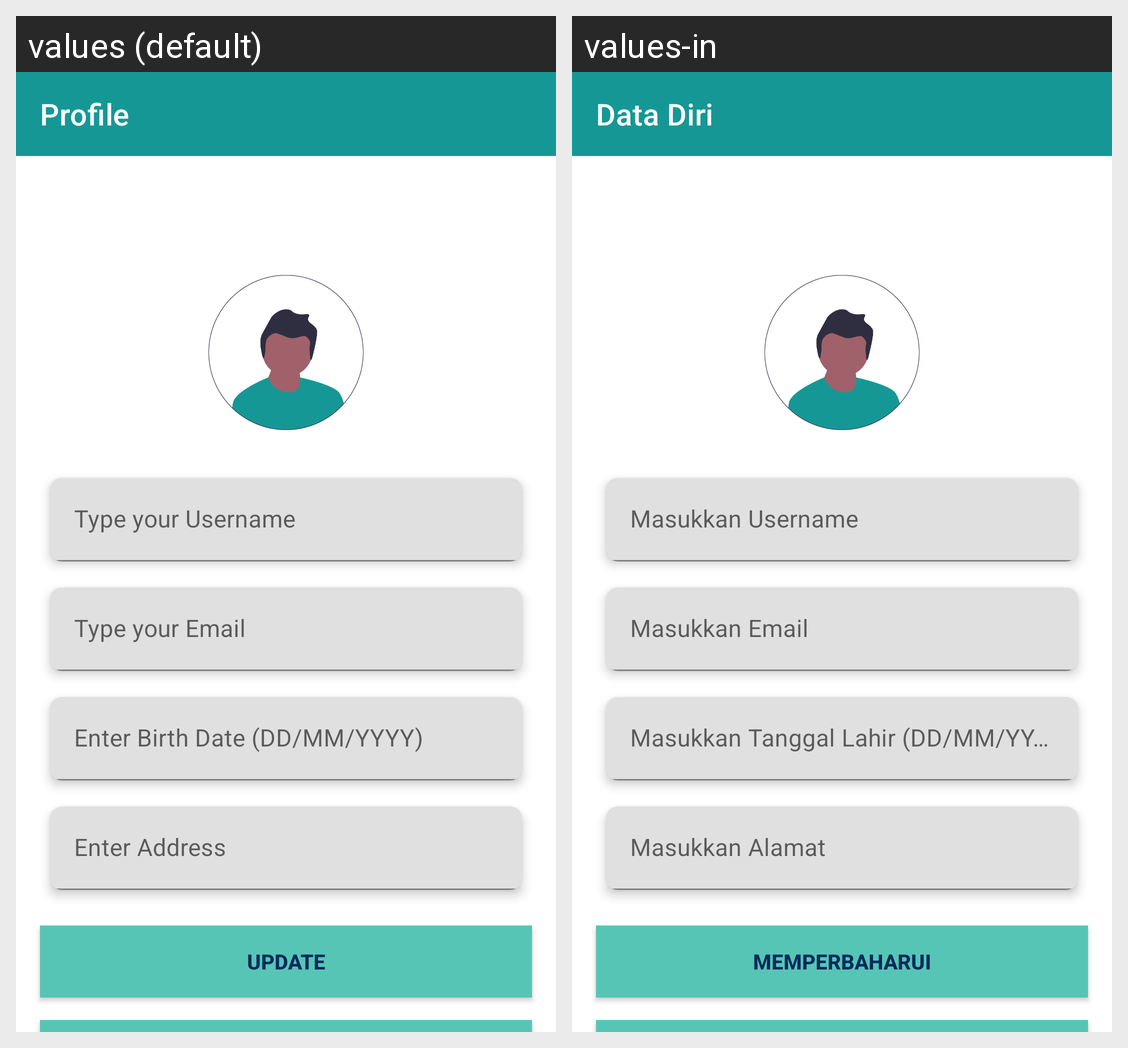

This grid shows one Android layout under two languages. Give, for every string resource on the screen, its name, the default text and each shown locale's text.
Android screen res/layout/fragment_profile.xml rendered under 2 locales, left to right: values (default), values-in. Device: Nexus 5 (rendered at 1080×1920; each locale shown at half size, 540×960, under a caption strip naming it); theme Theme.BinarChallengeCH5.
Strings drawn on this screen, with the default value and each locale's value (text and hints the layout hard-codes, and strings that could not be matched under every locale, appear in the picture but are not listed):

profile
  values: Profile
  values-in: Data Diri

type_your_username
  values: Type your Username
  values-in: Masukkan Username

type_your_email
  values: Type your Email
  values-in: Masukkan Email

enter_birth_date
  values: Enter Birth Date (DD/MM/YYYY)
  values-in: Masukkan Tanggal Lahir (DD/MM/YYYY)

enter_address
  values: Enter Address
  values-in: Masukkan Alamat

update
  values: Update
  values-in: Memperbaharui
